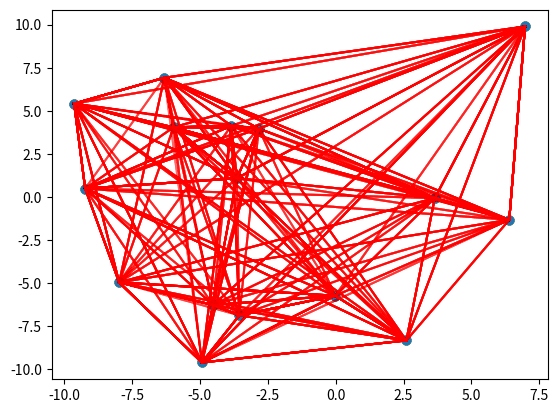

This chart was generated by the following Python code:
import numpy as np
import matplotlib.pyplot as plt


def generate_points(num, interval=10):
    """Generate num points to which to travel."""
    return np.random.uniform(-interval, interval, (2, num))

def dist(p1, p2):
    """Distance between two points."""
    return np.linalg.norm(p1-p2, ord=2)

def all_dists(points, exp_w):
    """Calculate the distance between each pair of points"""
    eps = 1e-31
    dists = np.subtract.outer(points, points)
    dists = np.sqrt(dists[0, :, 0, :]**2 + dists[1, :, 1, :]**2)
    return (dists + eps)**exp_w

def choose_path(dists, weights, visited, start):
    """Choose which path to take based on the distance, whether the point was already visited
    and the weight."""
    dists_w = weights[start, :] * dists[start, :] # Combine found weights and distances
    dists_w_v = dists_w * (1 - visited) # Invalidate visited points
    d_f =  dists_w_v.flatten()
    prob_visit = d_f / np.sum(d_f) # Create PDF
    chosen_idx = np.random.choice(np.arange(dists.shape[0]), p=prob_visit)
    return chosen_idx, dists_w_v[chosen_idx]

def path_cost(dists, moves):
    """Calculate the total distance travelled."""
    cost = 0
    for m in moves:
        cost += dists[m[0], m[1]]
    return cost

def find_path(dists, weights):
    """Move through all points."""
    # Initialization
    start = np.random.choice(np.arange(dists.shape[0]))
    visited = np.zeros(dists.shape[0])
    visited[start] = 1
    cost = 0
    moves = list()

    # Move
    for i in range(dists.shape[0] - 1):
        idx, cost_i = choose_path(dists, weights, visited, start)
        move_i = (start, idx)
        moves.append(move_i)
        start = idx
        cost += cost_i
        visited[idx] = 1.0
    return moves, cost

def update_weight(weights, moves, cost, best_cost, it, it_total):
    """Change weight based on if the found path is better or worse then the previous best."""
    def sigmoid():
        return 1 / (1 + np.exp(-cost + best_cost))

    for m in moves:
        weights[m[0], m[1]] += 2. * sigmoid() - 1 # <-1, 1> range (0) if no change
    return np.clip(weights, 0.1, np.inf) # Limit the low-bound of weights

def travel(points, n_iters=1000, exp_w=-1, visualize=True):
    """Move through all the points n_iter times, update the weights of different roads
        and find the shortest one."""
    # Initilization
    d = all_dists(points, exp_w)
    w = np.ones_like(d)
    best_cost = np.inf
    best_move = None
    d_c = all_dists(points, 1)
    
    if visualize:
        plot_net(points, w)

    for i in range(n_iters):
        m_i, _ = find_path(d, w)
        c_i = path_cost(d_c, m_i)
        
        w = update_weight(w, m_i, c_i, best_cost, i, n_iters)

        # Update the best
        if c_i < best_cost:
            best_cost = c_i
            best_move = m_i
            if visualize:
                plot_net(points, w)

    return best_move, best_cost, w



# Visualization
def plot_net(p, w):
    w_c = w.copy()
    w_c = w_c / np.sum(w_c, axis=0)
    plt.scatter(p[0], p[1])
    for i in range(n_points):
        for j in range(n_points):
            start = p[:, i]
            end = p[:, j]
            plt.plot([start[0], end[0]], [start[1], end[1]], c='red', alpha=w_c[i, j])
    plt.show()
    
def plot_best(p, m):
    plt.scatter(p[0], p[1])
    for m_i in m:
        start = p[:, m_i[0]]
        end = p[:, m_i[1]]
        plt.plot([start[0], end[0]], [start[1], end[1]], c='red')
    plt.show()


np.random.seed(122460897)

if __name__ == "__main__":
    n_points = 16
    n_iters = 10000

    p = generate_points(n_points)

    m, cost, w = travel(p, n_iters)
    plot_best(p, m)
    plot_net(p, w)
    
